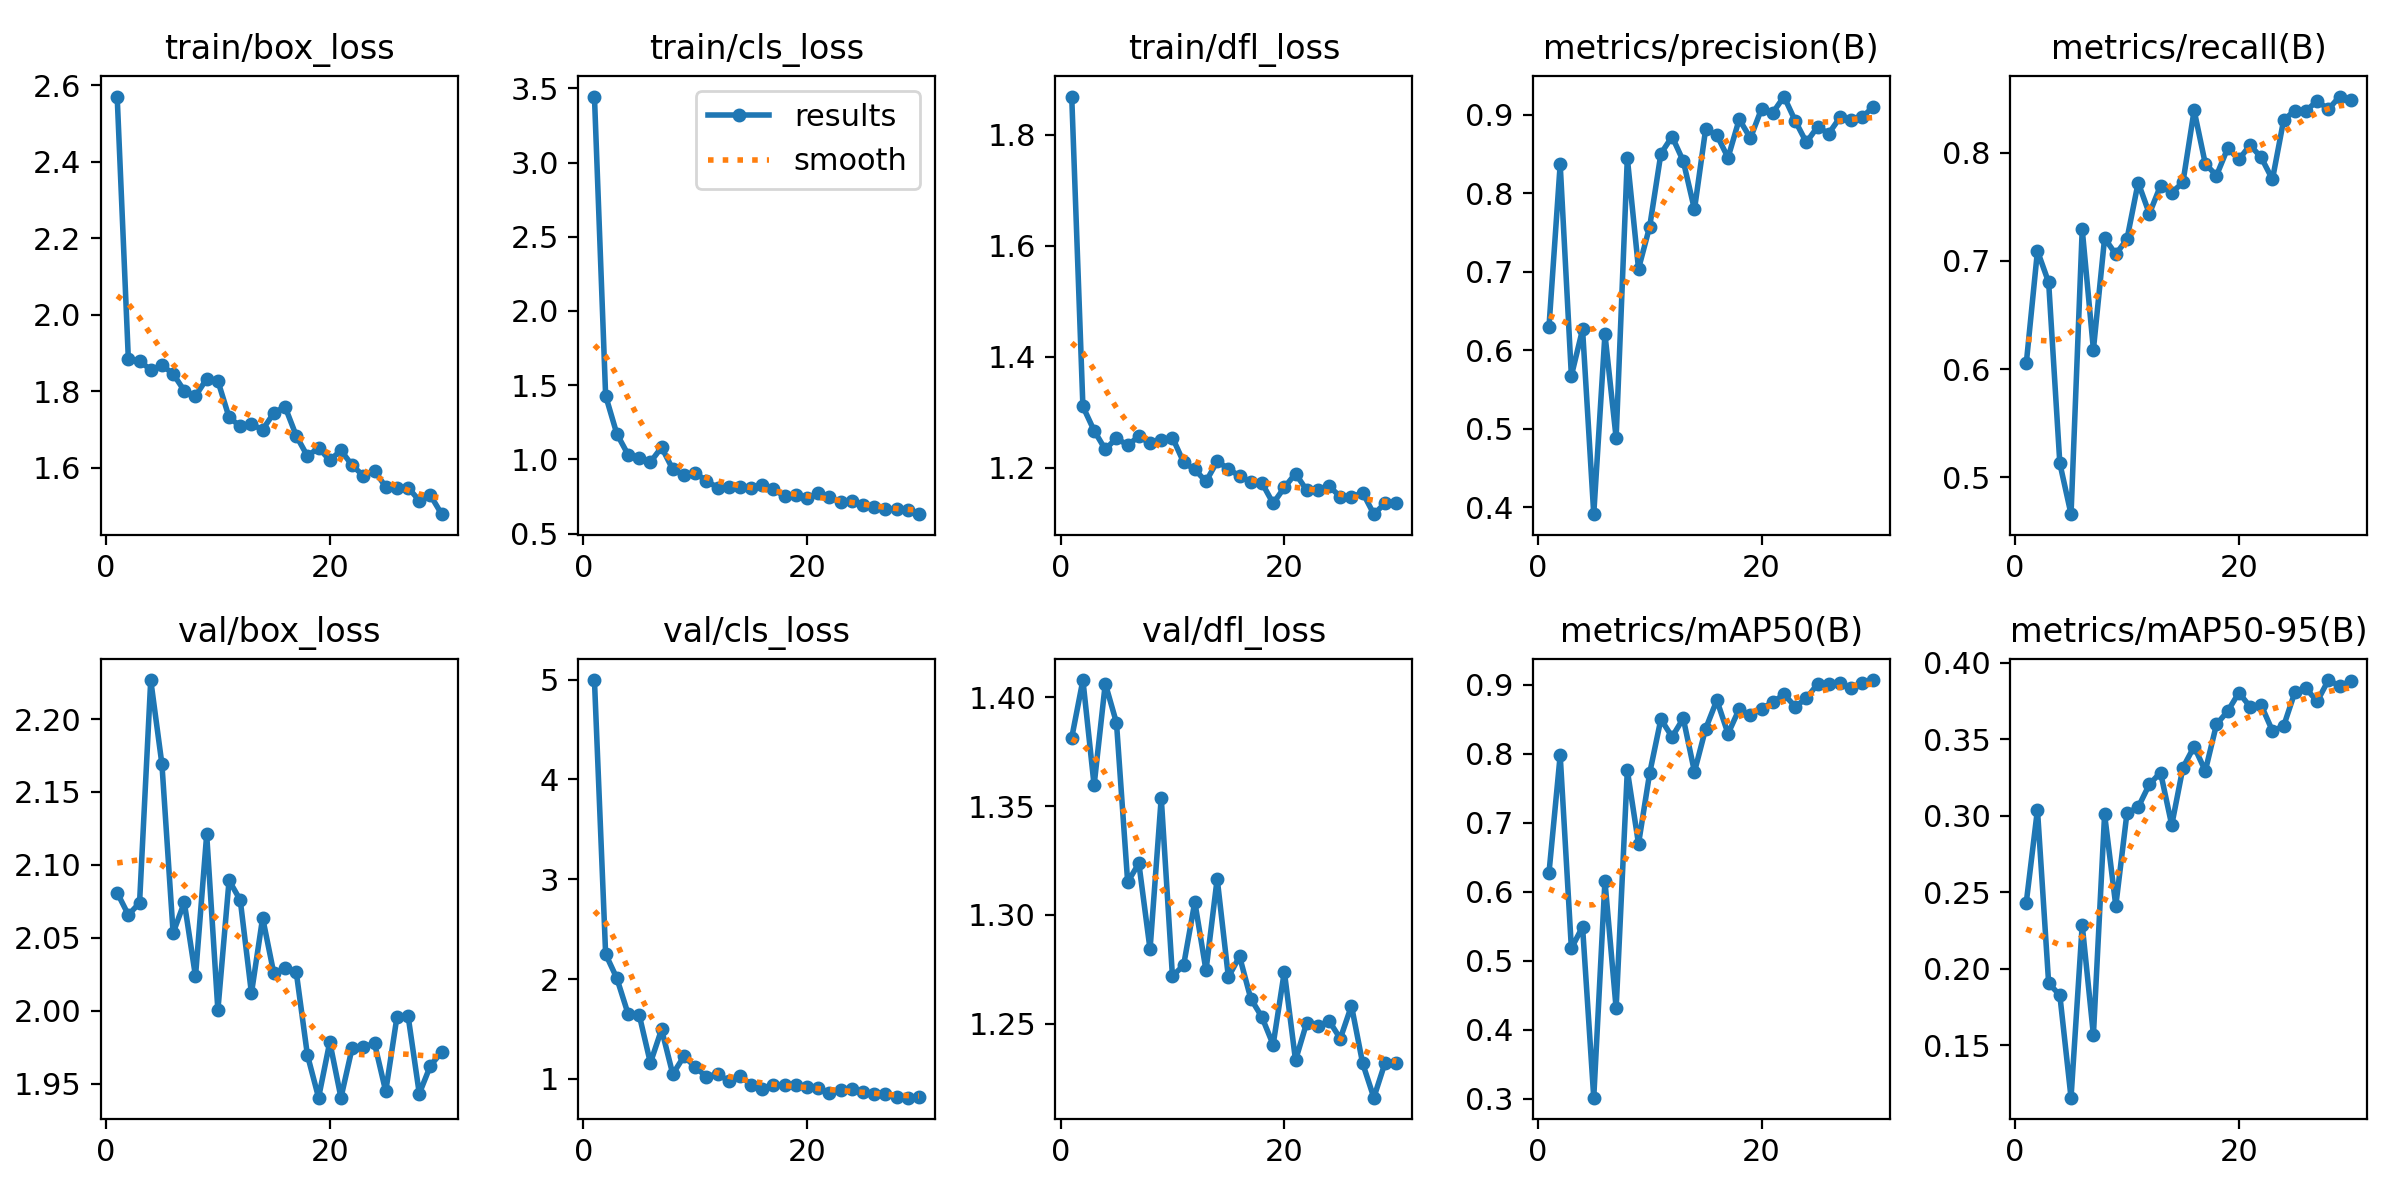

The table this chart was drawn from, first rows:
epoch, time, train/box_loss, train/cls_loss, train/dfl_loss, metrics/precision(B), metrics/recall(B), metrics/mAP50(B), metrics/mAP50-95(B), val/box_loss, val/cls_loss, val/dfl_loss, lr/pg0, lr/pg1, lr/pg2
1, 26.54, 2.57, 3.445, 1.869, 0.6299, 0.6052, 0.6276, 0.2432, 2.081, 4.995, 1.381, 0.00022, 0.00022, 0.00022
2, 30.73, 1.884, 1.429, 1.31, 0.8368, 0.7092, 0.7979, 0.304, 2.066, 2.251, 1.408, 0.0004448, 0.0004448, 0.0004448
3, 35.5, 1.879, 1.172, 1.267, 0.5672, 0.6801, 0.5181, 0.1905, 2.074, 2.009, 1.36, 0.0006538, 0.0006538, 0.0006538
4, 39.58, 1.856, 1.033, 1.233, 0.6263, 0.513, 0.5492, 0.1827, 2.227, 1.654, 1.406, 0.0008469, 0.0008469, 0.0008469
5, 43.63, 1.868, 1.009, 1.253, 0.3909, 0.466, 0.3016, 0.1157, 2.169, 1.642, 1.388, 0.001024, 0.001024, 0.001024
6, 48.52, 1.846, 0.9811, 1.241, 0.6202, 0.7291, 0.6155, 0.2285, 2.053, 1.161, 1.315, 0.001186, 0.001186, 0.001186
7, 52.55, 1.801, 1.082, 1.257, 0.488, 0.6181, 0.4309, 0.1566, 2.074, 1.496, 1.324, 0.001331, 0.001331, 0.001331
8, 56.58, 1.788, 0.9331, 1.244, 0.8447, 0.7209, 0.7761, 0.3009, 2.024, 1.048, 1.284, 0.001461, 0.001461, 0.001461
9, 61.24, 1.833, 0.8913, 1.249, 0.7036, 0.706, 0.6695, 0.2411, 2.121, 1.227, 1.354, 0.001472, 0.001472, 0.001472
10, 65.22, 1.827, 0.9071, 1.255, 0.7575, 0.72, 0.7723, 0.3018, 2, 1.121, 1.272, 0.001406, 0.001406, 0.001406
11, 69.16, 1.732, 0.857, 1.21, 0.8502, 0.7723, 0.8502, 0.3055, 2.089, 1.022, 1.277, 0.00134, 0.00134, 0.00134
12, 73.9, 1.709, 0.809, 1.197, 0.8721, 0.7435, 0.8245, 0.3205, 2.076, 1.051, 1.306, 0.001274, 0.001274, 0.001274
13, 78.09, 1.714, 0.8143, 1.175, 0.8408, 0.7694, 0.8513, 0.3282, 2.012, 0.9792, 1.275, 0.001208, 0.001208, 0.001208
14, 82.14, 1.7, 0.8159, 1.212, 0.7792, 0.763, 0.7739, 0.2939, 2.064, 1.033, 1.317, 0.001142, 0.001142, 0.001142
15, 86.79, 1.744, 0.8046, 1.198, 0.8816, 0.7724, 0.8363, 0.3314, 2.026, 0.9411, 1.272, 0.001076, 0.001076, 0.001076
16, 90.91, 1.76, 0.8288, 1.185, 0.8739, 0.839, 0.8777, 0.3452, 2.029, 0.9035, 1.281, 0.00101, 0.00101, 0.00101
17, 95.03, 1.684, 0.7977, 1.175, 0.8451, 0.7896, 0.8291, 0.3293, 2.027, 0.9434, 1.262, 0.000944, 0.000944, 0.000944
18, 99.72, 1.631, 0.751, 1.173, 0.8941, 0.7788, 0.8649, 0.3598, 1.97, 0.9386, 1.253, 0.000878, 0.000878, 0.000878
19, 103.8, 1.653, 0.7572, 1.136, 0.87, 0.804, 0.8556, 0.3683, 1.94, 0.9424, 1.24, 0.000812, 0.000812, 0.000812
20, 107.9, 1.62, 0.7374, 1.164, 0.9077, 0.7936, 0.8655, 0.3804, 1.978, 0.9181, 1.274, 0.000746, 0.000746, 0.000746
21, 115, 1.646, 0.7699, 1.189, 0.9024, 0.8069, 0.8746, 0.3713, 1.94, 0.9064, 1.233, 0.00068, 0.00068, 0.00068
22, 119.2, 1.607, 0.7438, 1.16, 0.9231, 0.7955, 0.8862, 0.3722, 1.974, 0.8568, 1.251, 0.000614, 0.000614, 0.000614
23, 124, 1.58, 0.7124, 1.16, 0.8923, 0.7752, 0.8685, 0.3554, 1.975, 0.886, 1.249, 0.000548, 0.000548, 0.000548
24, 128, 1.593, 0.7217, 1.167, 0.8646, 0.83, 0.8802, 0.3586, 1.978, 0.9039, 1.251, 0.000482, 0.000482, 0.000482
25, 131.9, 1.55, 0.6925, 1.148, 0.8845, 0.8389, 0.9013, 0.3806, 1.945, 0.8719, 1.243, 0.000416, 0.000416, 0.000416
26, 136.8, 1.546, 0.6774, 1.147, 0.8759, 0.8386, 0.9016, 0.3832, 1.996, 0.8477, 1.258, 0.00035, 0.00035, 0.00035
27, 141.1, 1.548, 0.6642, 1.155, 0.8964, 0.8477, 0.9022, 0.3747, 1.996, 0.8487, 1.232, 0.000284, 0.000284, 0.000284
28, 145, 1.515, 0.6649, 1.116, 0.8928, 0.84, 0.8954, 0.3887, 1.943, 0.8214, 1.216, 0.000218, 0.000218, 0.000218
29, 149.8, 1.529, 0.6566, 1.136, 0.8968, 0.8518, 0.9022, 0.3849, 1.962, 0.8125, 1.232, 0.000152, 0.000152, 0.000152
30, 153.9, 1.479, 0.6306, 1.137, 0.9104, 0.8488, 0.9069, 0.388, 1.972, 0.8169, 1.232, 8.6e-05, 8.6e-05, 8.6e-05
